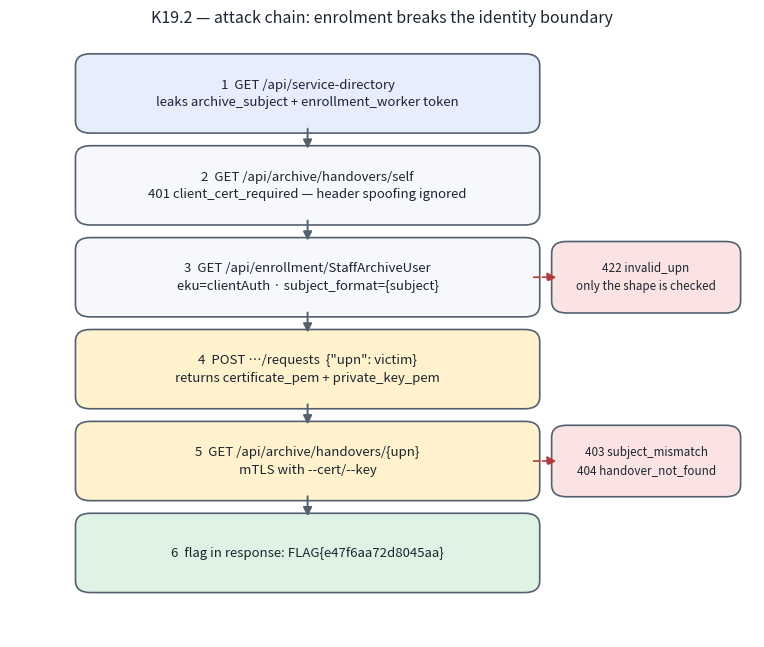

Write Python code to recreate this figure.
#!/usr/bin/env python3
"""Render the per-challenge attack-chain diagram (matplotlib).

Graphviz 2.42's spline router fails on these label widths ("cannot realloc pnls"),
so chain diagrams are drawn directly instead.
"""
import matplotlib
matplotlib.use("Agg")
import matplotlib.pyplot as plt
from matplotlib.patches import FancyBboxPatch, FancyArrowPatch

BG, BOX, EDGE = "#ffffff", "#f6f8fb", "#54606e"
BLUE, YEL, GRN, RED, DARK = "#e6edfb", "#fff2cc", "#dff3e4", "#fbe3e3", "#1c2530"

STEPS = [
    ("1  GET /api/service-directory\nleaks archive_subject + enrollment_worker token", BLUE),
    ("2  GET /api/archive/handovers/self\n401 client_cert_required — header spoofing ignored", BOX),
    ("3  GET /api/enrollment/StaffArchiveUser\neku=clientAuth · subject_format={subject}", BOX),
    ('4  POST …/requests  {"upn": victim}\nreturns certificate_pem + private_key_pem', YEL),
    ("5  GET /api/archive/handovers/{upn}\nmTLS with --cert/--key", YEL),
    ("6  flag in response: FLAG{e47f6aa72d8045aa}", GRN),
]
SIDE = {2: ("422 invalid_upn\nonly the shape is checked", RED),
        4: ("403 subject_mismatch\n404 handover_not_found", RED)}


def box(ax, x, y, w, h, text, fc=BOX, fs=9.5):
    ax.add_patch(FancyBboxPatch((x - w / 2, y - h / 2), w, h,
                                boxstyle="round,pad=0.012,rounding_size=0.02",
                                linewidth=1.2, edgecolor=EDGE, facecolor=fc))
    ax.text(x, y, text, ha="center", va="center", fontsize=fs, color=DARK, linespacing=1.45)


def arrow(ax, p1, p2, color=EDGE, ls="-", lw=1.4):
    ax.add_patch(FancyArrowPatch(p1, p2, arrowstyle="-|>", mutation_scale=13,
                                 color=color, lw=lw, linestyle=ls, shrinkA=2, shrinkB=3))


def main():
    fig, ax = plt.subplots(figsize=(9.6, 7.8), dpi=170)
    ax.set_xlim(0, 1); ax.set_ylim(0, 1); ax.axis("off")
    ax.set_title("K19.2 — attack chain: enrolment breaks the identity boundary",
                 fontsize=11.5, color=DARK, pad=10)
    ys = [0.905 - i * 0.153 for i in range(len(STEPS))]
    for (text, fc), y in zip(STEPS, ys):
        box(ax, 0.40, y, 0.60, 0.108, text, fc)
    for i in range(len(STEPS) - 1):
        arrow(ax, (0.40, ys[i] - 0.054), (0.40, ys[i + 1] + 0.054))
    for i, (text, fc) in SIDE.items():
        box(ax, 0.855, ys[i], 0.23, 0.095, text, fc, fs=8.4)
        arrow(ax, (0.70, ys[i]), (0.74, ys[i]), color="#b03a3a", ls="--", lw=1.2)
    fig.savefig("k19-2-chain.png", bbox_inches="tight", facecolor=BG)
    print("wrote k19-2-chain.png")


if __name__ == "__main__":
    main()
